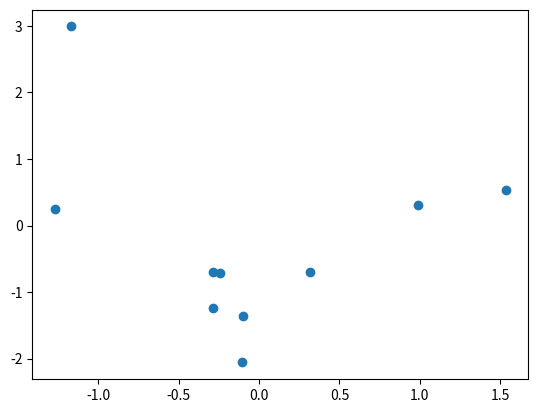

Generate this figure with matplotlib:
#!/usr/bin/env python
import numpy as np
from numpy import linalg as LA
import math as m
import matplotlib.pyplot as plt
x=np.array([[0.67,0.71,0.48,0.72,0.29,0.89,-1.07,-2.94,0.33,1.38],[-1.2,1.63,1.03,-0.3,-0.78,-1.15,-0.81,1.44,-0.75,-1.71]])
C=np.array([[0.9,0.1],[0.1,0.9]])

w, v = LA.eig(C)
v=np.array(v)
v=v.transpose()
D=np.zeros((2,2))
D[0][0]=m.sqrt(w[0])
D[1][1]=m.sqrt(w[1])
y=(v.dot(D)).dot(x)
mean=np.zeros((2,1))
cov_comp=np.zeros((2,2))
for i in range(0,10):
    y_comp=np.array([[y[0][i]],[y[1][i]]])
    mean=mean+y_comp
    cov_comp=cov_comp+y_comp.dot(y_comp.transpose())
mean=mean/10.0
cov_comp=cov_comp/10.0
cov=cov_comp-mean.dot(mean.transpose())
print(cov)
plt.scatter(y[0],y[1])
plt.show()



